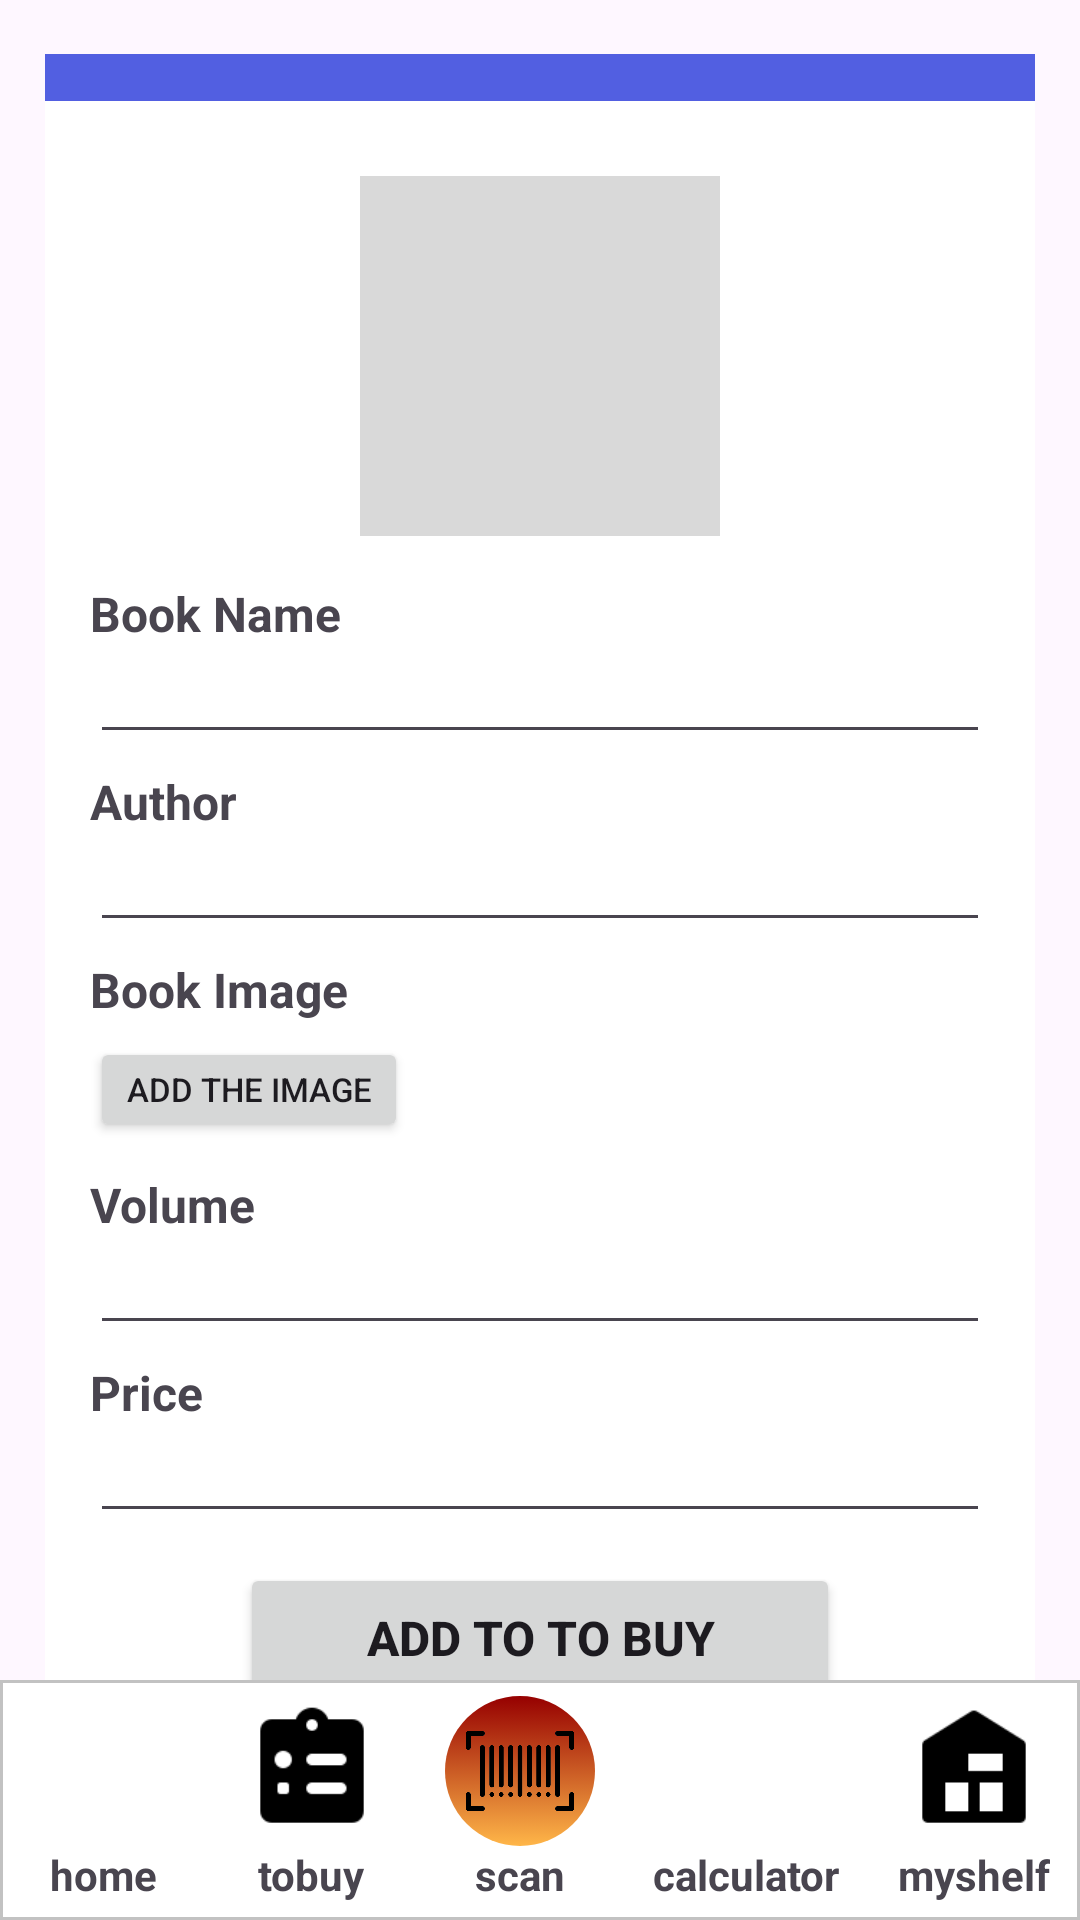

Produce the Android XML layout that renders to this screen, including the resource entries it uses.
<!-- AndroidManifest.xml: application theme Theme.ReadingWarehouse -->
<!-- res/layout/to_buy_form.xml -->
<?xml version="1.0" encoding="utf-8"?>
<androidx.constraintlayout.widget.ConstraintLayout xmlns:android="http://schemas.android.com/apk/res/android"
    xmlns:app="http://schemas.android.com/apk/res-auto"
    xmlns:tools="http://schemas.android.com/tools"
    android:layout_width="match_parent"
    android:layout_height="match_parent"
    tools:context=".ToBuyFormActivity">

    <androidx.appcompat.widget.Toolbar
        android:id="@+id/head_BuyForm"
        android:layout_width="330dp"
        android:layout_height="70dp"
        android:layout_marginTop="18dp"
        android:background="@color/appbar"
        app:layout_constraintLeft_toLeftOf="parent"
        app:layout_constraintRight_toRightOf="parent"
        app:layout_constraintTop_toTopOf="parent"
        app:titleTextColor="@color/white"/>

    <FrameLayout
        android:layout_width="330dp"
        android:layout_height="573dp"
        android:background="@color/white"
        app:layout_constraintTop_toTopOf="parent"
        app:layout_constraintBottom_toBottomOf="parent"
        app:layout_constraintLeft_toLeftOf="parent"
        app:layout_constraintRight_toRightOf="parent">

        <LinearLayout
            android:id="@+id/tobuy_form"
            android:layout_width="match_parent"
            android:layout_height="wrap_content"
            android:paddingHorizontal="15dp"
            android:paddingTop="15dp"
            android:orientation="vertical">

            <androidx.appcompat.widget.AppCompatImageView
                android:id="@+id/select_img"
                android:layout_width="120dp"
                android:layout_height="120dp"
                android:background="@color/item"
                android:src="@drawable/image"
                android:layout_margin="10dp"
                android:layout_gravity="center"
                android:adjustViewBounds="true" />

            <TextView
                android:layout_width="wrap_content"
                android:layout_height="wrap_content"
                android:paddingTop="5dp"
                android:text="@string/b_name"
                style="@style/h3_b"/>

            <EditText
                android:id="@+id/book_name"
                android:layout_width="match_parent"
                android:layout_height="wrap_content"
                android:textSize="14sp"
                android:autofillHints="The Lord of the Ring"
                android:inputType="text" />

            <TextView
                android:layout_width="wrap_content"
                android:layout_height="wrap_content"
                android:paddingTop="5dp"
                android:text="@string/b_author"
                style="@style/h3_b"/>

            <EditText
                android:id="@+id/book_author"
                android:layout_width="match_parent"
                android:layout_height="wrap_content"
                android:textSize="14sp"
                android:autofillHints="J.R.R. Tolkien"
                android:inputType="text" />

            <TextView
                android:layout_width="wrap_content"
                android:layout_height="wrap_content"
                android:paddingTop="5dp"
                android:text="@string/b_image"
                style="@style/h3_b"/>

            <Button
                android:id="@+id/add_img"
                android:layout_width="wrap_content"
                android:layout_height="35dp"
                android:layout_marginVertical="5dp"
                android:text="@string/add_img"
                android:textSize="11sp"
                app:icon="@drawable/image" />

            <TextView
                android:layout_width="wrap_content"
                android:layout_height="wrap_content"
                android:paddingTop="5dp"
                android:text="@string/b_vol"
                style="@style/h3_b"/>

            <EditText
                android:id="@+id/book_vol"
                android:layout_width="match_parent"
                android:layout_height="wrap_content"
                android:textSize="14sp"
                android:autofillHints="4"
                android:inputType="number"/>

            <TextView
                android:layout_width="wrap_content"
                android:layout_height="wrap_content"
                android:paddingTop="5dp"
                android:text="@string/b_price"
                style="@style/h3_b"/>

            <EditText
                android:id="@+id/book_price"
                android:layout_width="match_parent"
                android:layout_height="wrap_content"
                android:textSize="14sp"
                android:autofillHints="490"
                android:inputType="number" />

            <Button
                android:id="@+id/add_item"
                android:layout_width="200dp"
                android:layout_height="50dp"
                android:layout_margin="10dp"
                android:layout_gravity="center"
                android:text="@string/add_t_tobuy"
                style="@style/h3_b"/>

        </LinearLayout>

    </FrameLayout>

    <include layout="@layout/nav_menu" />

</androidx.constraintlayout.widget.ConstraintLayout>
<!-- res/layout/nav_menu.xml (included above) -->
<?xml version="1.0" encoding="utf-8"?>
<androidx.constraintlayout.widget.ConstraintLayout xmlns:android="http://schemas.android.com/apk/res/android"
    xmlns:app="http://schemas.android.com/apk/res-auto"
    xmlns:tools="http://schemas.android.com/tools"
    android:layout_width="match_parent"
    android:layout_height="match_parent"
    tools:context=".MainActivity">

    <RelativeLayout
        android:layout_width="match_parent"
        android:layout_height="match_parent">

        <LinearLayout
            android:layout_width="match_parent"
            android:layout_height="80dp"
            android:layout_alignParentBottom="true"
            android:paddingVertical="5dp"
            android:gravity="center"
            android:background="@drawable/nav_border"
            android:orientation="horizontal">

            <LinearLayout
                android:layout_width="wrap_content"
                android:layout_height="wrap_content"
                android:gravity="center"
                android:layout_weight="1"
                android:orientation="vertical">

                <ImageButton
                    android:id="@+id/home_nav"
                    android:layout_width="50dp"
                    android:layout_height="50dp"
                    android:adjustViewBounds="true"
                    android:padding="2dp"
                    android:scaleType="fitCenter"
                    android:src="@drawable/home"
                    android:background="@color/white"/>

                <TextView
                    android:layout_width="wrap_content"
                    android:layout_height="match_parent"
                    android:text="home"
                    android:textStyle="bold|normal"/>

            </LinearLayout>

            <LinearLayout
                android:layout_width="wrap_content"
                android:layout_height="wrap_content"
                android:gravity="center"
                android:layout_weight="1"
                android:orientation="vertical">

                <ImageButton
                    android:id="@+id/tobuy_nav"
                    android:layout_width="50dp"
                    android:layout_height="50dp"
                    android:adjustViewBounds="true"
                    android:padding="2dp"
                    android:scaleType="fitCenter"
                    android:background="@color/white"
                    android:src="@drawable/tobuylist" />

                <TextView
                    android:layout_width="wrap_content"
                    android:layout_height="match_parent"
                    android:text="tobuy"
                    android:textStyle="bold|normal"/>

            </LinearLayout>

            <LinearLayout
                android:layout_width="wrap_content"
                android:layout_height="wrap_content"
                android:layout_weight="1"
                android:gravity="center"
                android:orientation="vertical">

                <ImageButton
                    android:id="@+id/scan_nav"
                    android:layout_width="50dp"
                    android:layout_height="50dp"
                    android:adjustViewBounds="true"
                    android:background="@drawable/scan_button"
                    android:padding="7dp"
                    android:scaleType="fitCenter"
                    android:src="@drawable/barcode" />

                <TextView
                    android:layout_width="wrap_content"
                    android:layout_height="wrap_content"
                    android:text="scan"
                    android:textStyle="bold|normal" />

            </LinearLayout>

            <LinearLayout
                android:layout_width="wrap_content"
                android:layout_height="wrap_content"
                android:gravity="center"
                android:layout_weight="1"
                android:orientation="vertical">

                <ImageButton
                    android:id="@+id/cal_nav"
                    android:layout_width="50dp"
                    android:layout_height="50dp"
                    android:adjustViewBounds="true"
                    android:scaleType="fitCenter"
                    android:background="@color/white"
                    android:src="@drawable/calculator" />

                <TextView
                    android:layout_width="wrap_content"
                    android:layout_height="match_parent"
                    android:text="calculator"
                    android:textStyle="bold|normal"/>

            </LinearLayout>

            <LinearLayout
                android:layout_width="wrap_content"
                android:layout_height="wrap_content"
                android:gravity="center"
                android:layout_weight="1"
                android:orientation="vertical">

                <ImageButton
                    android:id="@+id/myshelf_nav"
                    android:layout_width="50dp"
                    android:layout_height="50dp"
                    android:adjustViewBounds="true"
                    android:padding="2dp"
                    android:scaleType="fitCenter"
                    android:background="@color/white"
                    android:src="@drawable/myshelf" />

                <TextView
                    android:layout_width="wrap_content"
                    android:layout_height="match_parent"
                    android:text="myshelf"
                    android:textStyle="bold|normal"/>

            </LinearLayout>

        </LinearLayout>

    </RelativeLayout>

</androidx.constraintlayout.widget.ConstraintLayout>
<!-- resources referenced by this layout -->
<resources>
  <color name="appbar">#525FE1</color>
  <color name="item">#D9D9D9</color>
  <color name="white">#FFFFFFFF</color>
  <!-- drawable barcode: png bitmap (drawable, 13283 bytes) -->
  <!-- drawable myshelf: png bitmap (drawable, 630 bytes) -->
  <!-- drawable nav_border (drawable) -->
  <layer-list xmlns:android="http://schemas.android.com/apk/res/android">
      
      <item android:drawable="@color/white" />
  
      
      <item>
          <shape android:shape="rectangle">
              <stroke
                  android:width="1dp"
                  android:color="#C2C2C2" /> 
          </shape>
      </item>
  </layer-list>
  <!-- drawable scan_button (drawable) -->
  <?xml version="1.0" encoding="utf-8"?>
  <selector xmlns:android="http://schemas.android.com/apk/res/android">
      <item android:state_pressed="false">
          <shape android:shape="oval">
              <gradient
                  android:angle="90"
                  android:startColor="#CCFFA41B"
                  android:endColor="#960000"
                  android:type="linear" />
          </shape>
      </item>
  </selector>
  <!-- drawable tobuylist: png bitmap (drawable, 958 bytes) -->
  <string name="add_img">Add the image</string>
  <string name="add_t_tobuy">Add to To Buy</string>
  <string name="b_author">Author</string>
  <string name="b_image">Book Image</string>
  <string name="b_name">Book Name</string>
  <string name="b_price">Price</string>
  <string name="b_vol">Volume</string>
  <style name="h3_b">
          <item name="android:textSize">16sp</item>
          <item name="android:textStyle">bold|normal</item>
      </style>
  <style name="Theme.ReadingWarehouse" parent="Base.Theme.ReadingWarehouse" />
  <style name="Base.Theme.ReadingWarehouse" parent="Theme.Material3.DayNight.NoActionBar">
          
          
      </style>
</resources>
